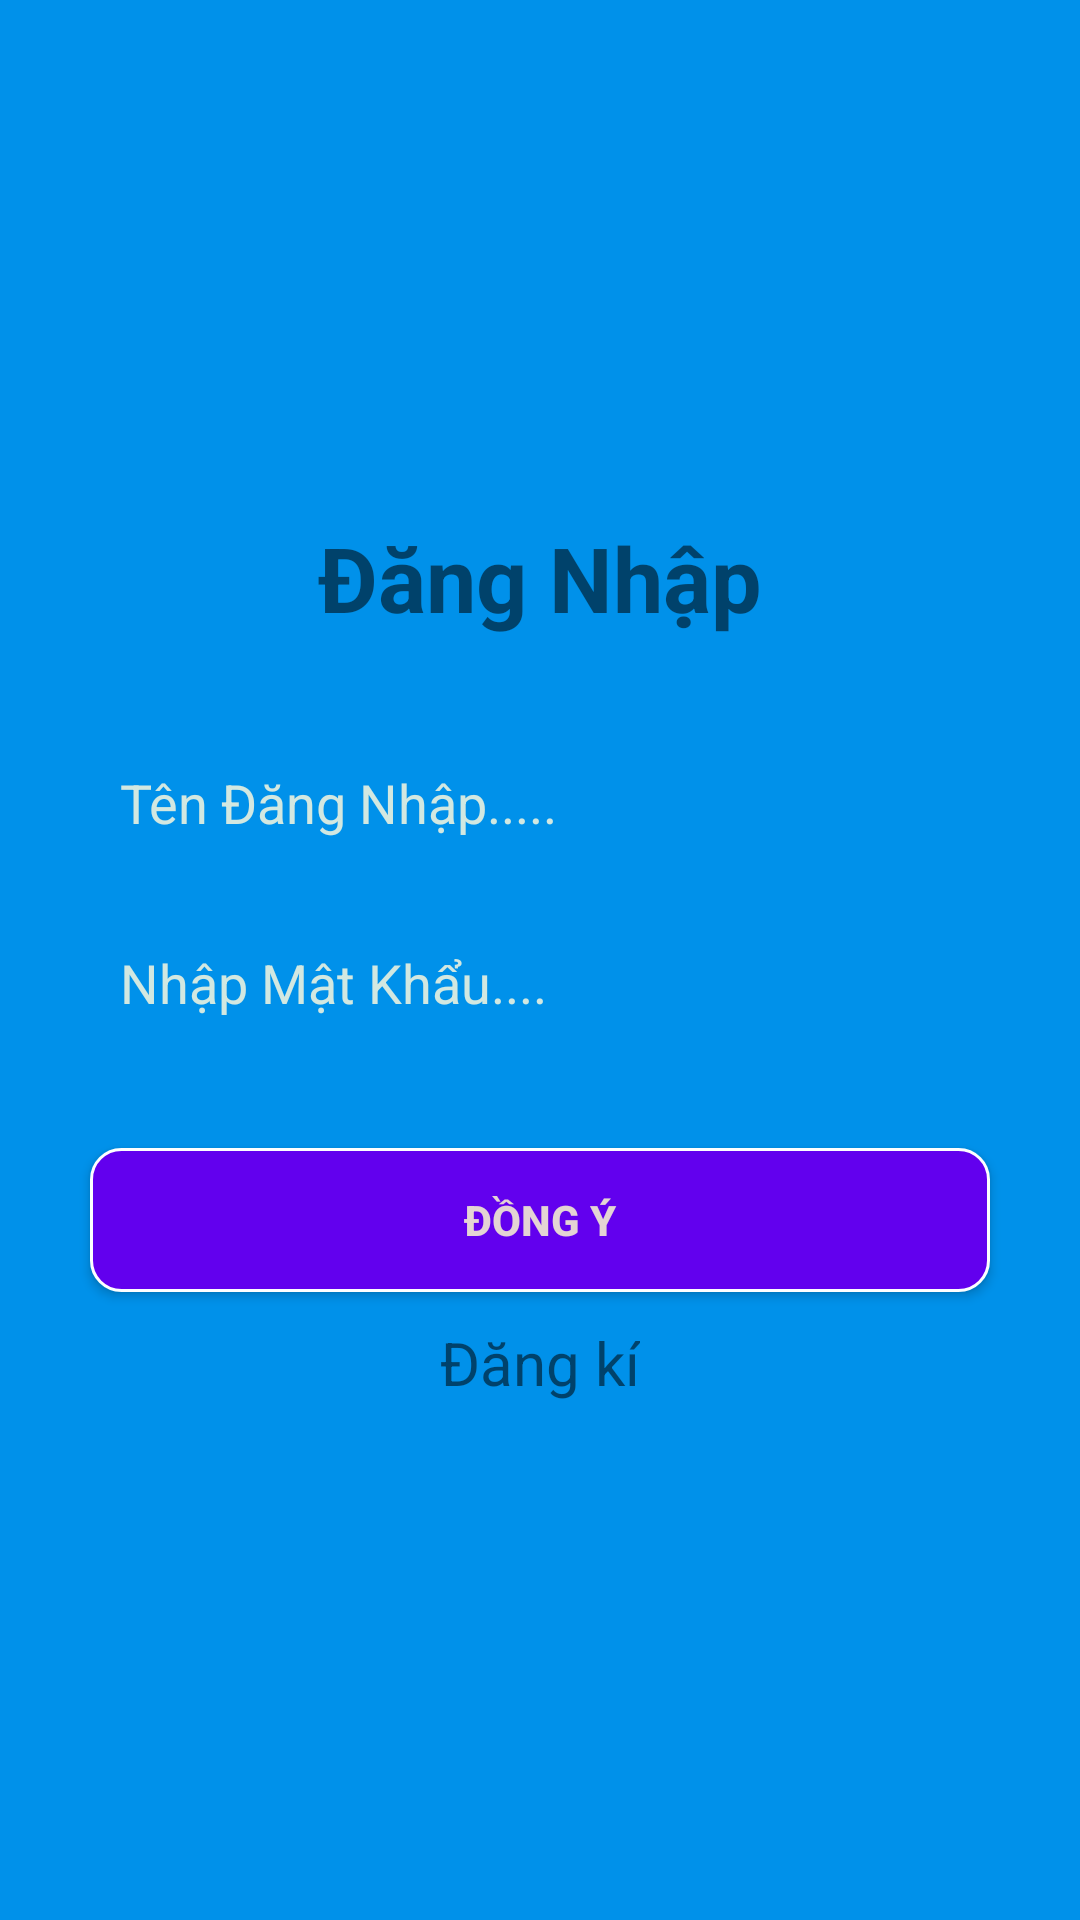

This screen was rendered from an Android layout file. Write that file and the resources it references.
<!-- AndroidManifest.xml: application theme Theme.CongnghephanmemBTL.NoActionBar -->
<!-- res/layout/activity_dang_nhap.xml -->
<?xml version="1.0" encoding="utf-8"?>

<LinearLayout
    xmlns:android="http://schemas.android.com/apk/res/android"
    xmlns:tools="http://schemas.android.com/tools"
    android:layout_width="match_parent"
    android:layout_height="match_parent"
    android:orientation="vertical"
    android:gravity="center"
    android:background="#0091EA">

    <TextView
        android:layout_width="wrap_content"
        android:layout_height="wrap_content"
        android:layout_gravity="center"
        android:fontFamily="sans-serif"
        android:text="Đăng Nhập"
        android:textSize="30sp"
        android:textStyle="bold"
        android:layout_marginBottom="30dp"/>

    <EditText
        android:id="@+id/edTenDangNhapDN"
        android:layout_width="match_parent"
        android:layout_height="50dp"
        android:hint="Tên Đăng Nhập....."
        android:padding="10dp"
        android:layout_marginLeft="30dp"
        android:layout_marginRight="30dp"
        android:layout_marginBottom="10dp"
        android:background="@drawable/custom_edt"
        android:textColorHint="#D2E8E1"
        android:singleLine="true"
        android:textColor="#E3D3D3"
        tools:ignore="Autofill,TextFields" />

    <EditText
        android:id="@+id/edMatKhauDN"
        android:layout_width="match_parent"
        android:layout_height="50dp"
        android:hint="Nhập Mật Khẩu...."
        android:padding="10dp"
        android:layout_marginLeft="30dp"
        android:layout_marginRight="30dp"
        android:layout_marginBottom="10dp"
        android:background="@drawable/custom_edt"
        android:textColorHint="#D2E8E1"
        android:singleLine="true"
        android:textColor="#E3D3D3"
        android:password="true"
        tools:ignore="Autofill,Deprecated,TextFields"/>

    <Button
        android:id="@+id/btnDongYDN"
        android:layout_width="match_parent"
        android:layout_height="wrap_content"
        android:text="Đồng Ý"
        android:background="@drawable/custom_button"
        android:padding="10dp"
        android:layout_marginTop="20dp"
        android:layout_marginLeft="30dp"
        android:layout_marginRight="30dp"
        android:layout_marginBottom="10dp"
        android:textStyle="bold"
        android:textColor="#E4D4D4"/>
    <TextView
        android:id="@+id/txt_dangki"
        android:layout_width="wrap_content"
        android:layout_height="wrap_content"
        android:layout_gravity="center"
        android:text="Đăng kí"
        android:textSize="20dp"/>

</LinearLayout>
<!-- resources referenced by this layout -->
<resources>
  <!-- drawable custom_button (drawable) -->
  <?xml version="1.0" encoding="utf-8"?>
  <shape xmlns:android="http://schemas.android.com/apk/res/android"
      android:shape="rectangle">
  
      <solid android:color="#FF6200EE"></solid>
      <corners android:radius="10dp"></corners>
      <stroke android:color="#FDFEFF"
          android:width="1dp"/>
  </shape>
  <style name="Theme.CongnghephanmemBTL.NoActionBar">
          <item name="windowActionBar">false</item>
          <item name="windowNoTitle">true</item>
      </style>
</resources>
